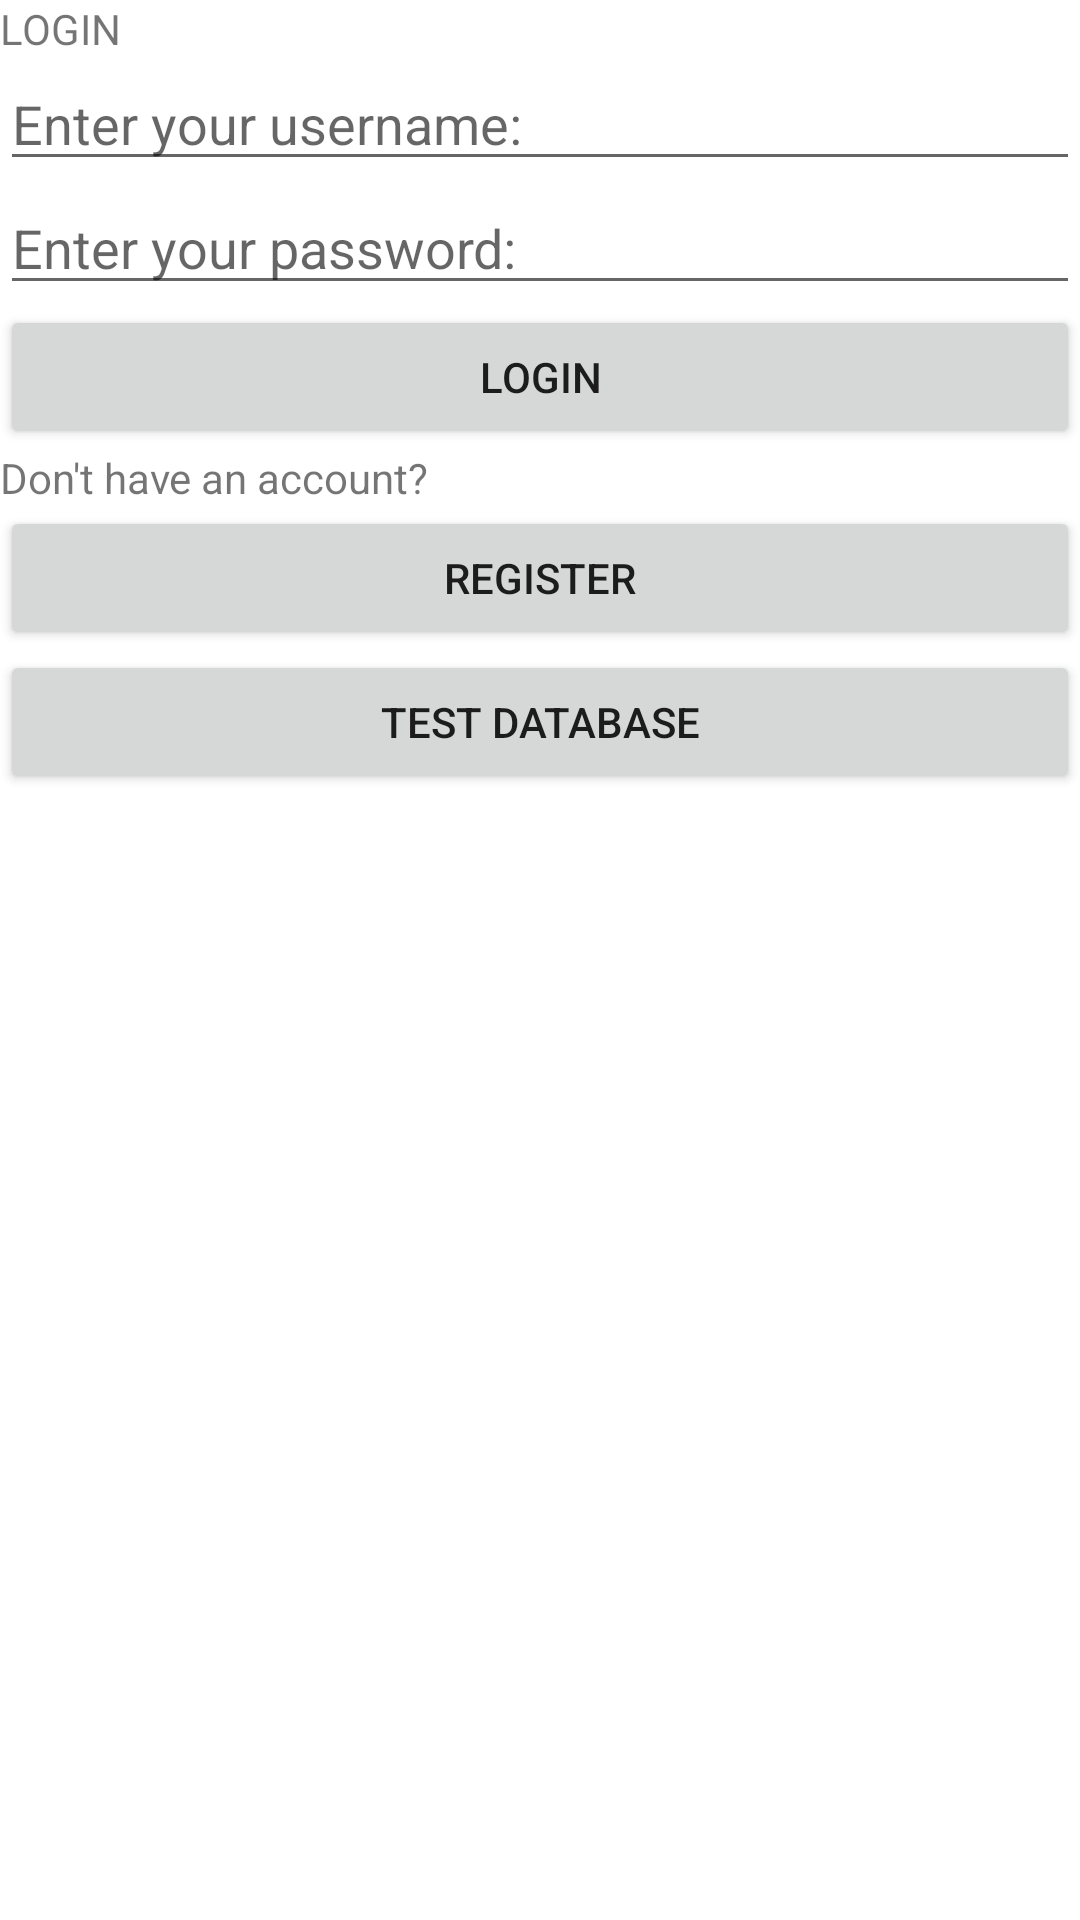

Android layout source for this screen:
<!-- AndroidManifest.xml: application theme Theme.Proektna -->
<!-- res/layout/activity_main.xml -->
<?xml version="1.0" encoding="utf-8"?>
<androidx.appcompat.widget.LinearLayoutCompat xmlns:android="http://schemas.android.com/apk/res/android"
    xmlns:app="http://schemas.android.com/apk/res-auto"
    xmlns:tools="http://schemas.android.com/tools"
    android:layout_width="match_parent"
    android:layout_height="match_parent"
    tools:context=".MainActivity">







    <LinearLayout
        android:layout_width="match_parent"
        android:layout_height="match_parent"
        android:orientation="vertical">

        <TextView
            android:id="@+id/login_text"
            android:layout_width="wrap_content"
            android:layout_height="wrap_content"
            android:text="LOGIN" />

        <EditText
            android:id="@+id/username"
            android:layout_width="match_parent"
            android:layout_height="wrap_content"
            android:ems="10"
            android:hint="Enter your username:"
            android:inputType="textPersonName" />

        <EditText
            android:id="@+id/password"
            android:layout_width="match_parent"
            android:layout_height="wrap_content"
            android:ems="10"
            android:hint="Enter your password:"
            android:inputType="textPassword" />

        <Button
            android:id="@+id/login_button"
            android:layout_width="match_parent"
            android:layout_height="wrap_content"
            android:text="Login"
            android:onClick="checkUser"
            />

        <TextView
            android:id="@+id/text_register"
            android:layout_width="match_parent"
            android:layout_height="wrap_content"
            android:text="Don't have an account?" />

        <Button
            android:id="@+id/register_button"
            android:layout_width="match_parent"
            android:layout_height="wrap_content"
            android:text="REGISTER"
            android:onClick="toRegisterActivity"/>

        <Button
            android:id="@+id/button2"
            android:layout_width="match_parent"
            android:layout_height="wrap_content"
            android:text="TEST DATABASE"
            android:onClick="printParking"/>


    </LinearLayout>

</androidx.appcompat.widget.LinearLayoutCompat>
<!-- resources referenced by this layout -->
<resources>
  <style name="Theme.Proektna" parent="Theme.MaterialComponents.DayNight.DarkActionBar">
          
          <item name="colorPrimary">@color/purple_500</item>
          <item name="colorPrimaryVariant">@color/purple_700</item>
          <item name="colorOnPrimary">@color/white</item>
          
          <item name="colorSecondary">@color/teal_200</item>
          <item name="colorSecondaryVariant">@color/teal_700</item>
          <item name="colorOnSecondary">@color/black</item>
          
          <item name="android:statusBarColor" tools:targetApi="l">?attr/colorPrimaryVariant</item>
          
      </style>
  <!-- not gathered from this repository: default colours our renderer supplied (Android Studio template values) -->
  <color name="purple_500">#FF6200EE</color>
  <color name="purple_700">#FF3700B3</color>
  <color name="teal_200">#FF03DAC5</color>
  <color name="teal_700">#FF018786</color>
  <color name="black">#FF000000</color>
  <color name="white">#FFFFFFFF</color>
</resources>
